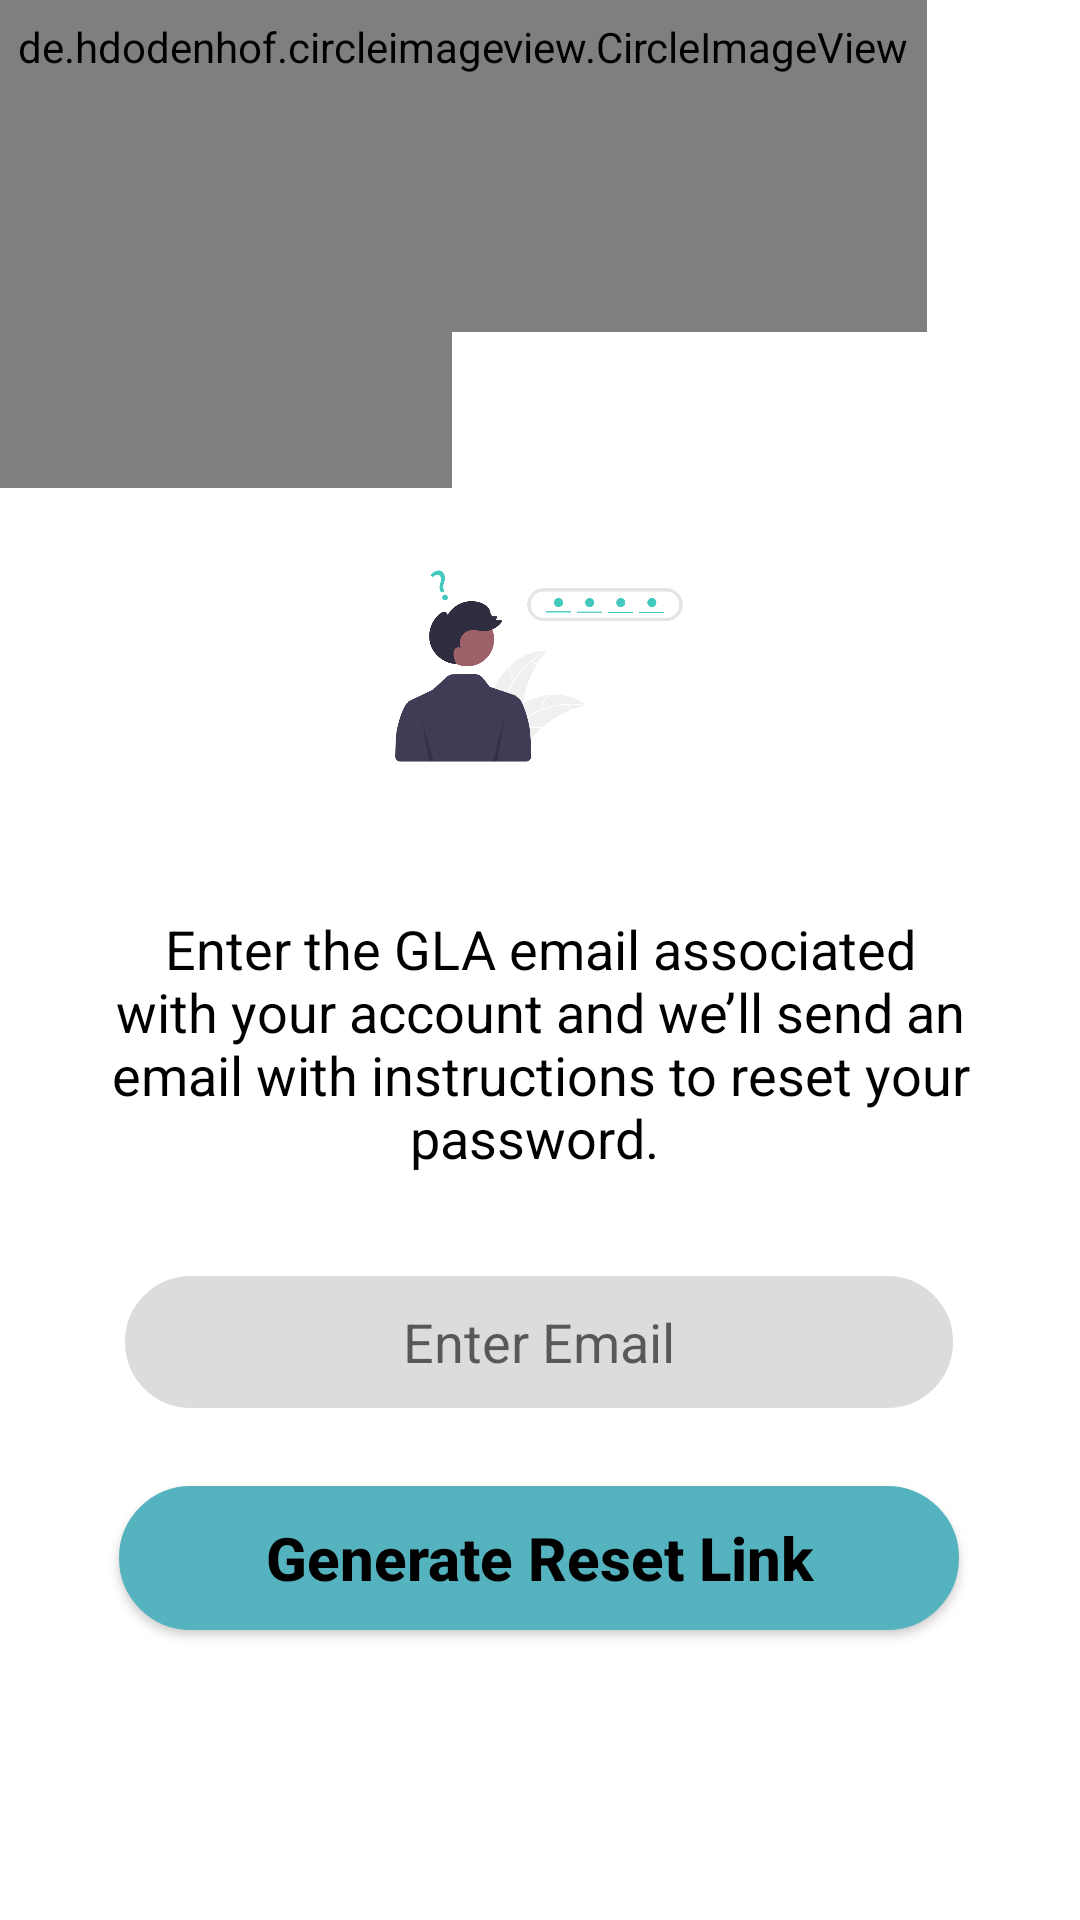

Here is an Android app screen rendered from its layout file. Give the layout XML and the strings, colors and styles it references.
<!-- AndroidManifest.xml: application theme Theme.CarpoolSystem -->
<!-- res/layout/activity_change_password.xml -->
<?xml version="1.0" encoding="utf-8"?>
<androidx.constraintlayout.widget.ConstraintLayout xmlns:android="http://schemas.android.com/apk/res/android"
    xmlns:app="http://schemas.android.com/apk/res-auto"
    xmlns:tools="http://schemas.android.com/tools"
    android:layout_width="match_parent"
    android:layout_height="match_parent"
    tools:context=".screens.ChangePassword">

    <de.hdodenhof.circleimageview.CircleImageView
        android:id="@+id/circleImageView6"

        android:layout_width="230dp"
        android:layout_height="202dp"
        android:layout_marginStart="-80dp"
        android:layout_marginLeft="-80dp"
        android:layout_marginTop="-40dp"
        android:layout_marginEnd="181dp"
        android:layout_marginRight="181dp"
        android:layout_marginBottom="530dp"
        android:src="#99000000"
        app:layout_constraintBottom_toBottomOf="parent"
        app:layout_constraintEnd_toEndOf="parent"
        app:layout_constraintHorizontal_bias="0.0"
        app:layout_constraintStart_toStartOf="parent"
        app:layout_constraintTop_toTopOf="parent"
        app:layout_constraintVertical_bias="0.0"
        tools:ignore="MissingConstraints" />

    <de.hdodenhof.circleimageview.CircleImageView
        android:id="@+id/circleImageView7"
        android:layout_width="309dp"
        android:layout_height="190dp"
        android:layout_marginTop="-80dp"
        android:layout_marginEnd="197dp"
        android:layout_marginRight="197dp"
        android:src="#99000000"
        app:layout_constraintEnd_toEndOf="parent"
        app:layout_constraintHorizontal_bias="0.0"
        app:layout_constraintStart_toStartOf="parent"
        app:layout_constraintTop_toTopOf="parent"
        tools:ignore="MissingConstraints" />

    <ImageView
        android:id="@+id/imageViewback"
        android:layout_width="70dp"
        android:layout_height="48dp"
        android:layout_marginEnd="16dp"
        app:layout_constraintBottom_toBottomOf="parent"
        app:layout_constraintEnd_toEndOf="parent"
        app:layout_constraintHorizontal_bias="0.95"
        app:layout_constraintStart_toStartOf="parent"
        app:layout_constraintTop_toTopOf="parent"
        app:layout_constraintVertical_bias="0.048"
        app:srcCompat="@drawable/ic_baseline_arrow_back_24"
        tools:ignore="VectorDrawableCompat" />

    <ImageView
        android:id="@+id/bus1imageview"
        android:layout_width="120dp"
        android:layout_height="100dp"
        android:layout_centerHorizontal="true"
        android:layout_marginTop="172dp"
        app:layout_constraintEnd_toEndOf="parent"
        app:layout_constraintHorizontal_bias="0.498"
        app:layout_constraintStart_toStartOf="parent"
        app:layout_constraintTop_toTopOf="parent"
        app:srcCompat="@drawable/forgetpassword"
        tools:ignore="VectorDrawableCompat" />

    <TextView
        android:id="@+id/textViewdisplayMessage"
        android:layout_width="match_parent"
        android:layout_height="wrap_content"
        android:layout_marginTop="12dp"
        android:gravity="center"
        android:padding="20dp"
        android:text="Enter the GLA email associated with your account and we’ll send an email with instructions to reset your password. "
        android:textColor="@color/black"
        android:textSize="@dimen/default_text"
        app:layout_constraintEnd_toEndOf="parent"
        app:layout_constraintHorizontal_bias="0.0"
        app:layout_constraintStart_toStartOf="parent"
        app:layout_constraintTop_toBottomOf="@+id/bus1imageview" />

    <EditText
        android:id="@+id/editTextEnterNewPassword2"
        android:layout_width="@dimen/button_width"
        android:layout_height="@dimen/button_height"
        android:layout_marginTop="12dp"
        android:background="@drawable/rounded_corners"
        android:ems="10"
        android:gravity="center"
        android:hint="Enter Email"
        android:inputType="textPersonName"
        android:minHeight="48dp"
        android:text=""
        android:textSize="@dimen/default_text"
        app:layout_constraintEnd_toEndOf="parent"
        app:layout_constraintHorizontal_bias="0.496"
        app:layout_constraintStart_toStartOf="parent"
        app:layout_constraintTop_toBottomOf="@+id/textViewdisplayMessage"
        tools:ignore="DuplicateClickableBoundsCheck,MissingConstraints" />

    <Button
        android:id="@+id/buttonResetId"
        android:layout_width="@dimen/button_width"
        android:layout_height="@dimen/button_height"
        android:layout_marginTop="24dp"
        android:background="@drawable/rounded_corners"
        android:backgroundTint="#55B3BF"
        android:ems="10"
        android:gravity="center"
        android:hint="Generate Reset Link"
        android:minHeight="48dp"
        android:text=""
        android:textColorHint="@color/black"
        android:textSize="@dimen/button_text"
        android:textStyle="bold"
        app:backgroundTint="#55B3BF"
        app:layout_constraintEnd_toEndOf="parent"
        app:layout_constraintHorizontal_bias="0.496"
        app:layout_constraintStart_toStartOf="parent"
        app:layout_constraintTop_toBottomOf="@+id/editTextEnterNewPassword2"
        tools:ignore="MissingConstraints" />

</androidx.constraintlayout.widget.ConstraintLayout>
<!-- resources referenced by this layout -->
<resources>
  <color name="black">#FF000000</color>
  <dimen name="button_height">48dp</dimen>
  <dimen name="button_text">20dp</dimen>
  <dimen name="button_width">280dp</dimen>
  <dimen name="default_text">18dp</dimen>
  <!-- drawable forgetpassword: png bitmap (drawable, 32074 bytes) -->
  <!-- drawable rounded_corners (drawable) -->
  <?xml version="1.0" encoding="utf-8"?>
      <shape
          xmlns:android="http://schemas.android.com/apk/res/android"
          android:shape="rectangle">
  
          <corners android:radius="30dp" />
  
          
          <stroke android:width="2dp" android:color="@color/white" />
  
          
          <solid android:color="#DCDCDC" />
  
      </shape>
  <style name="Theme.CarpoolSystem" parent="Theme.MaterialComponents.DayNight.NoActionBar">
          
          <item name="colorPrimary">@color/teal_200</item>
          <item name="color">#99000000</item>
          <item name="colorPrimaryVariant">@color/purple_700</item>
          <item name="colorOnPrimary">@color/white</item>
          
          <item name="colorSecondary">@color/teal_200</item>
          <item name="colorSecondaryVariant">@color/teal_700</item>
          <item name="colorOnSecondary">@color/black</item>
          
          <item name="android:statusBarColor" tools:targetApi="l">#55B3B5</item>
          
      </style>
  <color name="white">#FFFFFFFF</color>
  <color name="teal_200">#FF03DAC5</color>
  <color name="purple_700">#FF3700B3</color>
  <color name="teal_700">#FF018786</color>
</resources>
